The GitHub repository SirYorch/mobile-app-zernike-shape-signature contains a labelled image folder "assets" with 3 categories: circle, square, triangle. Examples follow, each with its label.

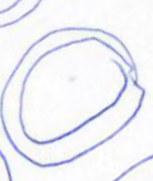
Label: circle

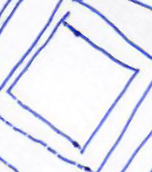
Label: square

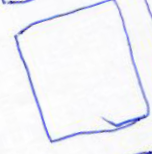
Label: square

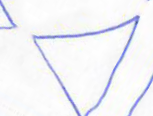
Label: triangle

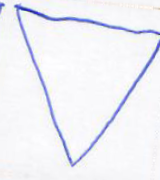
Label: triangle

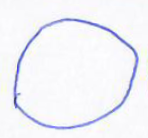
Label: circle
